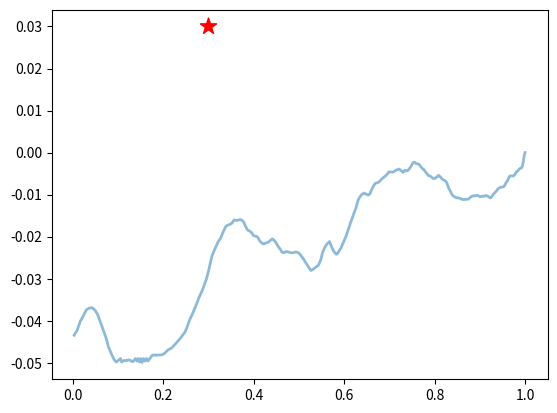

Generate this figure with matplotlib:
"""
Created on Mon Mar 23 15:07:40 2015

[redacted]

Generate "mosquito" trajectories (class object) using harmonic oscillator 
equations.
"""

import numpy as np
from numpy.linalg import norm
import matplotlib.pyplot as plt

## define params
m = 2.5e-6  # mass (kg) =2.6 mg


def random_force(f0, dim=2):
    """Generate random-direction force vector at each timestep from double-
    exponential distribution given exponent term f0.

    Args:
        f0: random force distribution exponent (float)

    Returns:
        random force x and y components (array)
    """
    if dim == 2:
        return np.random.laplace(0, f0, size=dim)
    else:
        raise NotImplementedError('Too many dimensions!')


def upwindBiasForce(wf0, upwind_direction=np.pi, dim=2):
    """Biases the agent to fly upwind. Constant push with strength wf0
    
    [formerly]: Picks the direction +- pi/2 rads from
    the upwind direction and scales it by accelList constant magnitude, "wf0".

    Args:
        wf0: bias distribution exponent
        upwind_direction: direction of upwind (in radians)

    Returns:
        upwind bias force x and y components as an array
    """
    if dim == 2:
        if wf0 == 0:
            return [0, 0]
        else:
            return [-wf0, 0]  # wf is constant, directly to left
    else:
        raise NotImplementedError('wind bias only works in 2D right now!')


def wall_force_field(current_pos, wallF, wallF_exp, wallX_pos=[0., 1.5], wallY_pos=[-0.5, 0.5]):  # TODO: make these the actual dims of Sharri's wind tunnel -rd
    """If agent gets too close to wall, inflict it with repulsive forces as a
    function of how close it is to the wall.
    
    Args:
        current_pos: (x,y) coords of agent right now (array)
        wallF: how scary the wall is (float)
        wallF_exp: the exponential term in the wall force field (float)
        wallX_pos: Wall X coords (array)
        wallY_pos: Wall Y coords (array)
    
    Returns:
        wall_force: (array)
    """
    pass

def stimulusDrivingForce():
    """[PLACEHOLDER]
    Force driving agegent towards stimulus source, determined by
    temperature-stimulus at the current position at the current time: b(timeList(x,timeList))

    TODO: Make two biased functions for this: accelList spatial-context dependent 
    bias (e.g. to drive mosquitos away from walls), and accelList temp 
    stimulus-dependent driving force.
    """
    pass


class Trajectory:
    """Generate single trajectory, forbidding agent from leaving bounds

    Args:
        r0: initial position (list/array)
        v0_stdev: stdev of initial velocity distribution (float)
        target_pos: source position (list/array) (set to None if no source)
        Tmax: max length of accelList trajectory (float)
        dt: length of timebins to divide Tmax by (float)
        k: spring constant, disabled (float)
        beta: damping force (kg/s) (float) NOTE: if beta is too big, things blow up
        f0: random driving force exp term for exp distribution (float)
        wf0: upwind bias force magnitude (float) # TODO units
        detect_thresh: distance mozzie can detect target (float) (m) =2 cm
        boundary: specify where walls are (float) (leftx, rightx, bottomy, topy)
        

    All args are in SI units and based on behavioral data:
    Tmax, dt: seconds (data: <control flight duration> = 4.4131 +- 4.4096
    

    Returns:
        trajectory object
    """
    def __init__(self, r0=[1., 0.], v0_stdev=0.01, Tmax=4., dt=0.01, target_pos=None, k=0., beta=2e-5, f0=3e-6, wf0=5e-6, detect_thresh=0.02, boundary=[0.0, 1.1, -0.05, 0.05], bounded=True, plotting = False):
        """ Initialize object with instant variables, and trigger other funcs. 
        """        
        self.Tmax = Tmax
        self.dt = dt
        self.v0_stdev = v0_stdev
        self.k = k
        self.beta = beta
        self.f0 = f0
        self.wf0 = wf0
        self.target_pos = target_pos
        self.dim = len(r0)  # get dimension
        
        self.target_found = False
        self.t_targfound = np.nan
        
        ## initialize all arrays
        ts_max = int(np.ceil(Tmax / dt))  # maximum time step
        self.timeList = np.arange(0, Tmax, dt)
        self.positionList = np.zeros((ts_max, self.dim), dtype=float)
        self.veloList = np.zeros((ts_max, self.dim), dtype=float)
        self.accelList = np.zeros((ts_max, self.dim), dtype=float)
        self.wallFList = np.zeros((ts_max, self.dim), dtype=float)
        
        # generate random intial velocity condition    
        v0 = np.random.normal(0, self.v0_stdev, self.dim)
    
        ## insert initial position and velocity into positionList,veloList arrays
        self.positionList[0] = r0
        self.veloList[0] = v0
        
        self.fly(ts_max, detect_thresh, boundary, bounded)
        
        if plotting is True:
            self.plot()
        
    def fly(self, ts_max, detect_thresh, boundary, bounded):
        """Run the simulation using Euler's method"""
        ## loop through timesteps
        for ts in range(ts_max-1):
            # calculate current force
            force = -self.k*self.positionList[ts] - self.beta*self.veloList[ts] + random_force(self.f0) + upwindBiasForce(self.wf0) #+ wall_force_field(self.positionList[ts])
            # calculate current acceleration
            self.accelList[ts] = force/m
    
            # update velocity in next timestep  # velo wall component not changed? -rd
            self.veloList[ts+1] = self.veloList[ts] + self.accelList[ts]*self.dt
            # update position in next timestep
            candidate_pos = self.positionList[ts] + self.veloList[ts+1]*self.dt  # why not use veloList[ts]? -rd
            
            if bounded is True:  # if walls are enabled
                ## forbid mosquito from going out of bounds
                # check x dim
                if candidate_pos[0] < boundary[0]:  # too far left
                    candidate_pos[0] = boundary[0] + 1e-3
                elif candidate_pos[0] > boundary[1]:  # too far right
                    candidate_pos[0] = boundary[1] - 1e-3
                # check y dim
                if candidate_pos[1] < boundary[2]:  # too far down
                    candidate_pos[1] = boundary[2] + 1e-3
                elif candidate_pos[1] > boundary[3]:  # too far up
                    candidate_pos[1] = boundary[3] - 1e-3
                
            self.positionList[ts+1] = candidate_pos
    
            # if there is a target, check if we are finding it
            if self.target_pos is None:
                self.target_found = False
                self.t_targfound = np.nan
            else:
                if norm(self.positionList[ts+1] - self.target_pos) < detect_thresh:
                # TODO: pretty sure norm is malfunctioning. only credible if
                #the trajectory is directly under the target -rd
                    self.target_found = True
                    self.t_targfound = self.timeList[ts]  # should this be timeList[ts+1]? -rd  
                    # trim excess timebins in arrays
                    self.timeList = self.timeList[:ts+1]
                    self.positionList = self.positionList[:ts+1]
                    self.veloList = self.veloList[:ts+1]
                    self.accelList = self.accelList[:ts+1]
                    break  # stop flying at source         
         
    def plot(self):
        plt.plot(self.positionList[:, 0], self.positionList[:, 1], lw=2, alpha=0.5)
        plt.scatter(self.target_pos[0], self.target_pos[1], s=150, c='r', marker="*")


if __name__ == '__main__':
    target_pos = [0.3, 0.03]
    mytraj = Trajectory(target_pos=target_pos, plotting = True)